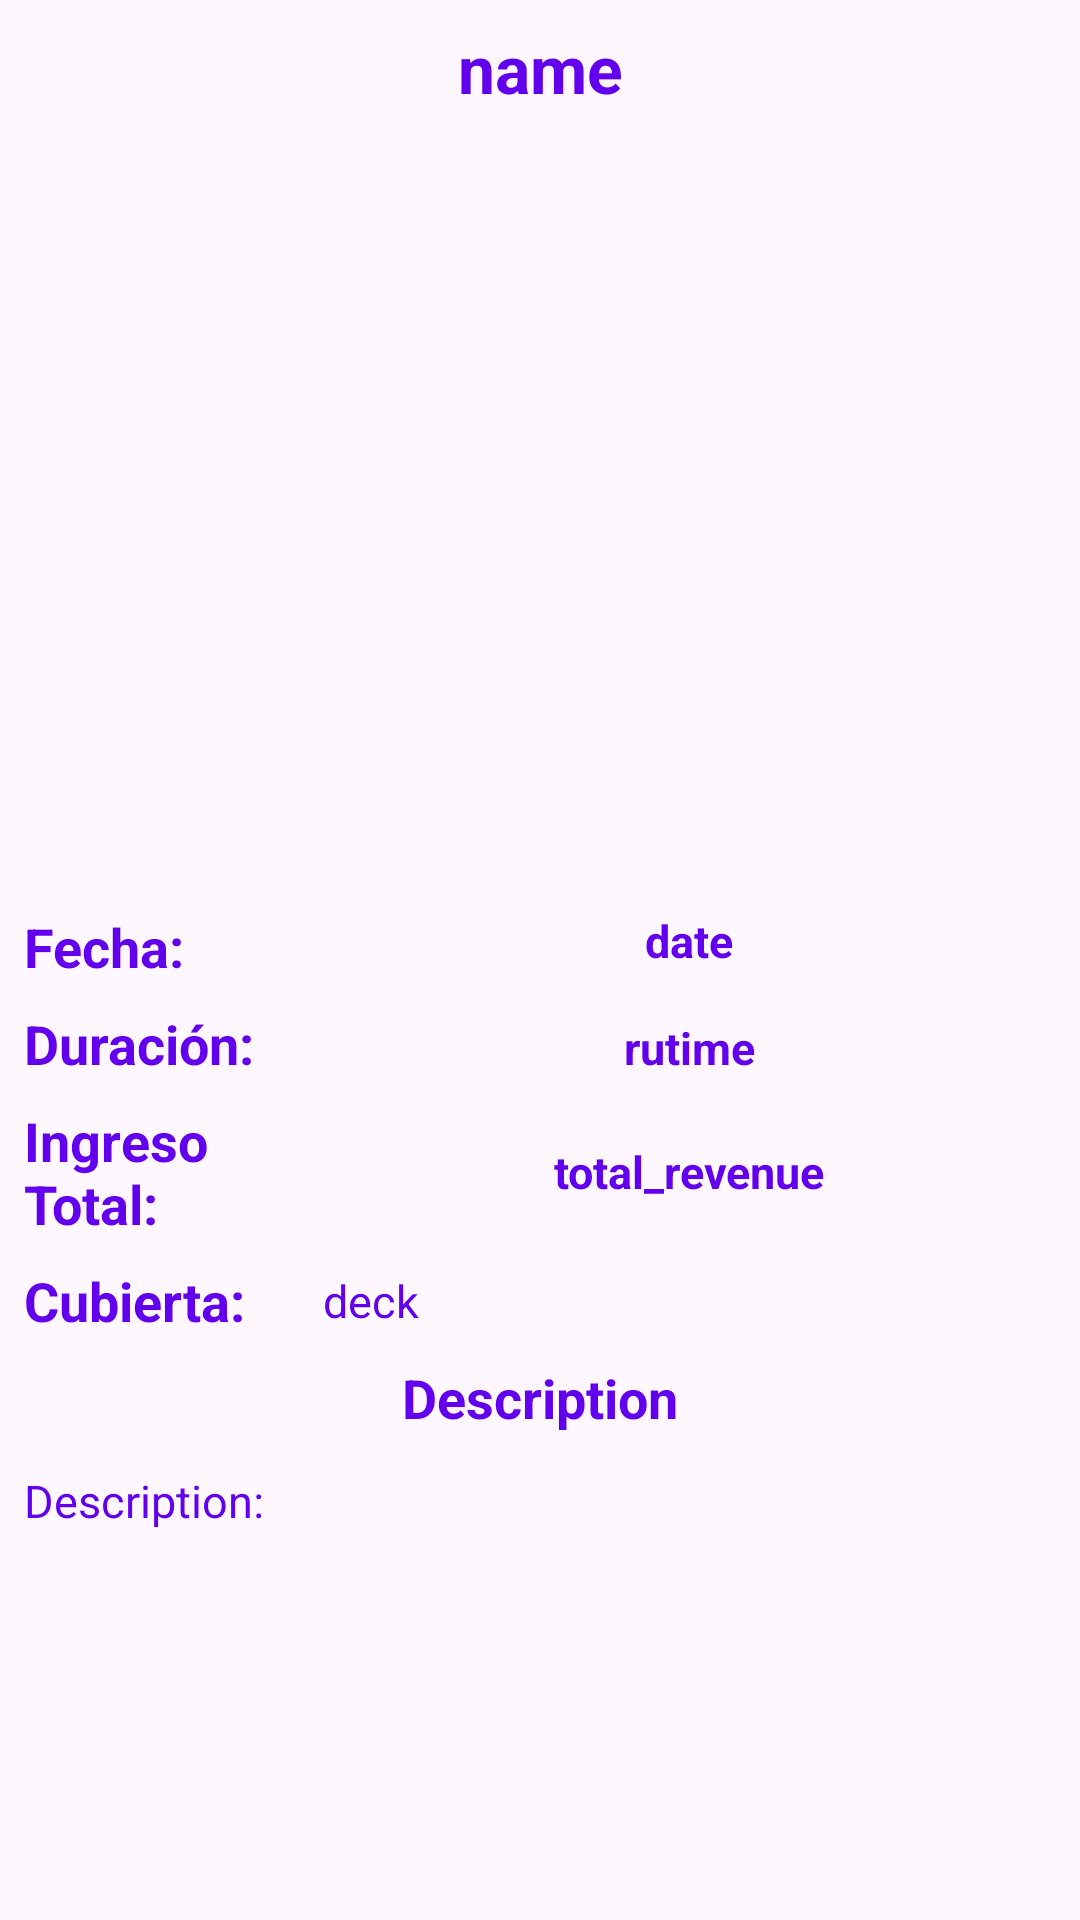

Write the Android layout XML for this screen, with the resource values it uses.
<!-- AndroidManifest.xml: application theme Theme.ExampleRetrofitRXMVVMMovies -->
<!-- res/layout/fragment_detail.xml -->
<?xml version="1.0" encoding="utf-8"?>
<androidx.core.widget.NestedScrollView
    xmlns:android="http://schemas.android.com/apk/res/android"
    xmlns:app="http://schemas.android.com/apk/res-auto"
    xmlns:tools="http://schemas.android.com/tools"
    android:layout_width="match_parent"
    android:layout_height="match_parent"
    android:orientation="vertical"
    android:fillViewport="true">
    <LinearLayout
        android:layout_width="match_parent"
        android:orientation="vertical"
        android:layout_height="2000dp">

        <androidx.constraintlayout.widget.ConstraintLayout
            android:layout_width="match_parent"
            android:layout_height="wrap_content">

            <TextView
                android:id="@+id/tv_name_detail"
                android:layout_width="0dp"
                android:layout_height="wrap_content"
                android:layout_marginStart="8dp"
                android:layout_marginTop="8dp"
                android:layout_marginEnd="8dp"
                android:text="name"
                android:textAlignment="center"
                android:textColor="@color/colorPrimary"
                android:textSize="22sp"
                android:textStyle="bold"
                app:layout_constraintStart_toStartOf="parent"
                app:layout_constraintEnd_toEndOf="parent"
                app:layout_constraintTop_toTopOf="parent" />

            <ImageView
                android:id="@+id/iv_detail_movie"
                android:layout_width="match_parent"
                android:layout_height="250dp"
                android:layout_margin="8dp"
                app:layout_constraintEnd_toEndOf="parent"
                app:layout_constraintStart_toStartOf="parent"
                app:layout_constraintTop_toBottomOf="@+id/tv_name_detail" />

            <LinearLayout
                android:id="@+id/ll_date"
                android:layout_width="0dp"
                android:layout_height="wrap_content"
                android:layout_margin="8dp"
                android:orientation="horizontal"
                app:layout_constraintEnd_toEndOf="parent"
                app:layout_constraintStart_toStartOf="parent"
                app:layout_constraintTop_toBottomOf="@+id/iv_detail_movie">

                <TextView
                    android:id="@+id/tv_name_date_detail"
                    android:layout_width="0dp"
                    android:layout_height="wrap_content"
                    android:layout_weight="2"
                    android:text="Fecha:"
                    android:textColor="@color/colorPrimary"
                    android:textSize="18sp"
                    android:textStyle="bold" />

                <TextView
                    android:id="@+id/tv_date_detail"
                    android:layout_width="0dp"
                    android:layout_height="match_parent"
                    android:layout_marginStart="2dp"
                    android:layout_weight="5"
                    android:text="date"
                    android:textAlignment="center"
                    android:textColor="@color/colorPrimary"
                    android:textSize="15sp"
                    android:textStyle="bold" />
            </LinearLayout>

            <LinearLayout
                android:id="@+id/ll_rutime"
                android:layout_width="0dp"
                android:layout_height="wrap_content"
                android:layout_margin="8dp"
                app:layout_constraintEnd_toEndOf="parent"
                app:layout_constraintStart_toStartOf="parent"
                app:layout_constraintTop_toBottomOf="@+id/ll_date">

                <TextView
                    android:id="@+id/tv_name_rutime_detail"
                    android:layout_width="0dp"
                    android:layout_height="wrap_content"
                    android:layout_weight="2"
                    android:text="Duración:"
                    android:textColor="@color/colorPrimary"
                    android:textSize="18sp"
                    android:textStyle="bold" />

                <TextView
                    android:id="@+id/tv_rutime_detail"
                    android:layout_width="0dp"
                    android:layout_height="wrap_content"
                    android:layout_marginStart="2dp"
                    android:layout_weight="5"
                    android:text="rutime"
                    android:textAlignment="center"
                    android:textColor="@color/colorPrimary"
                    android:textSize="15sp"
                    android:textStyle="bold" />

            </LinearLayout>

            <LinearLayout
                android:id="@+id/ll_total_revenue"
                android:layout_width="0dp"
                android:layout_height="wrap_content"
                android:layout_margin="8dp"
                android:gravity="center"
                app:layout_constraintEnd_toEndOf="parent"
                app:layout_constraintStart_toStartOf="parent"
                app:layout_constraintTop_toBottomOf="@+id/ll_rutime">

                <TextView
                    android:id="@+id/tv_name_total_revenue"
                    android:layout_width="0dp"
                    android:layout_height="wrap_content"
                    android:layout_weight="2"
                    android:text="Ingreso Total:"
                    android:textColor="@color/colorPrimary"
                    android:textSize="18sp"
                    android:textStyle="bold" />

                <TextView
                    android:id="@+id/tv_total_revenue"
                    android:layout_width="0dp"
                    android:layout_height="wrap_content"
                    android:layout_marginStart="2dp"
                    android:layout_weight="5"
                    android:text="total_revenue"
                    android:textAlignment="center"
                    android:textColor="@color/colorPrimary"
                    android:textSize="15sp"
                    android:textStyle="bold" />

            </LinearLayout>

            <LinearLayout
                android:id="@+id/ll_deck"
                android:layout_width="0dp"
                android:layout_height="wrap_content"
                android:layout_margin="8dp"
                android:gravity="center"
                app:layout_constraintEnd_toEndOf="parent"
                app:layout_constraintStart_toStartOf="parent"
                app:layout_constraintTop_toBottomOf="@+id/ll_total_revenue">

                <TextView
                    android:id="@+id/tv_name_deck_detail"
                    android:layout_width="0dp"
                    android:layout_height="wrap_content"
                    android:layout_weight="2"
                    android:text="Cubierta:"
                    android:textColor="@color/colorPrimary"
                    android:textSize="18sp"
                    android:textStyle="bold" />

                <TextView
                    android:id="@+id/tv_deck_detail"
                    android:layout_width="0dp"
                    android:layout_height="wrap_content"
                    android:layout_marginStart="2dp"
                    android:layout_weight="5"
                    android:text="deck"
                    android:textColor="@color/colorPrimary"
                    android:textSize="15sp"/>

            </LinearLayout>

        </androidx.constraintlayout.widget.ConstraintLayout>

        <TextView
            android:id="@+id/tv_name_description_detail"
            android:layout_width="match_parent"
            android:layout_height="wrap_content"
            android:layout_marginStart="8dp"
            android:layout_marginTop="8dp"
            android:layout_marginEnd="8dp"
            android:layout_marginBottom="4dp"
            android:text="Description"
            android:textAlignment="center"
            android:textStyle="bold"
            android:textColor="@color/colorPrimary"
            android:textSize="18sp"/>

        <TextView
            android:id="@+id/tv_description_detail"
            android:layout_width="match_parent"
            android:layout_height="wrap_content"
            android:layout_marginStart="8dp"
            android:layout_marginTop="8dp"
            android:layout_marginEnd="8dp"
            android:layout_marginBottom="4dp"
            android:text="Description:"
            android:textColor="@color/colorPrimary"
            android:textSize="15sp"/>

    </LinearLayout>

    </androidx.core.widget.NestedScrollView>
<!-- resources referenced by this layout -->
<resources>
  <style name="Theme.ExampleRetrofitRXMVVMMovies" parent="Base.Theme.ExampleRetrofitRXMVVMMovies" />
  <style name="Base.Theme.ExampleRetrofitRXMVVMMovies" parent="Theme.Material3.DayNight.NoActionBar">
          
          
      </style>
  <!-- not gathered from this repository: default colours our renderer supplied (Android Studio template values) -->
  <color name="colorPrimary">#FF6200EE</color>
</resources>
